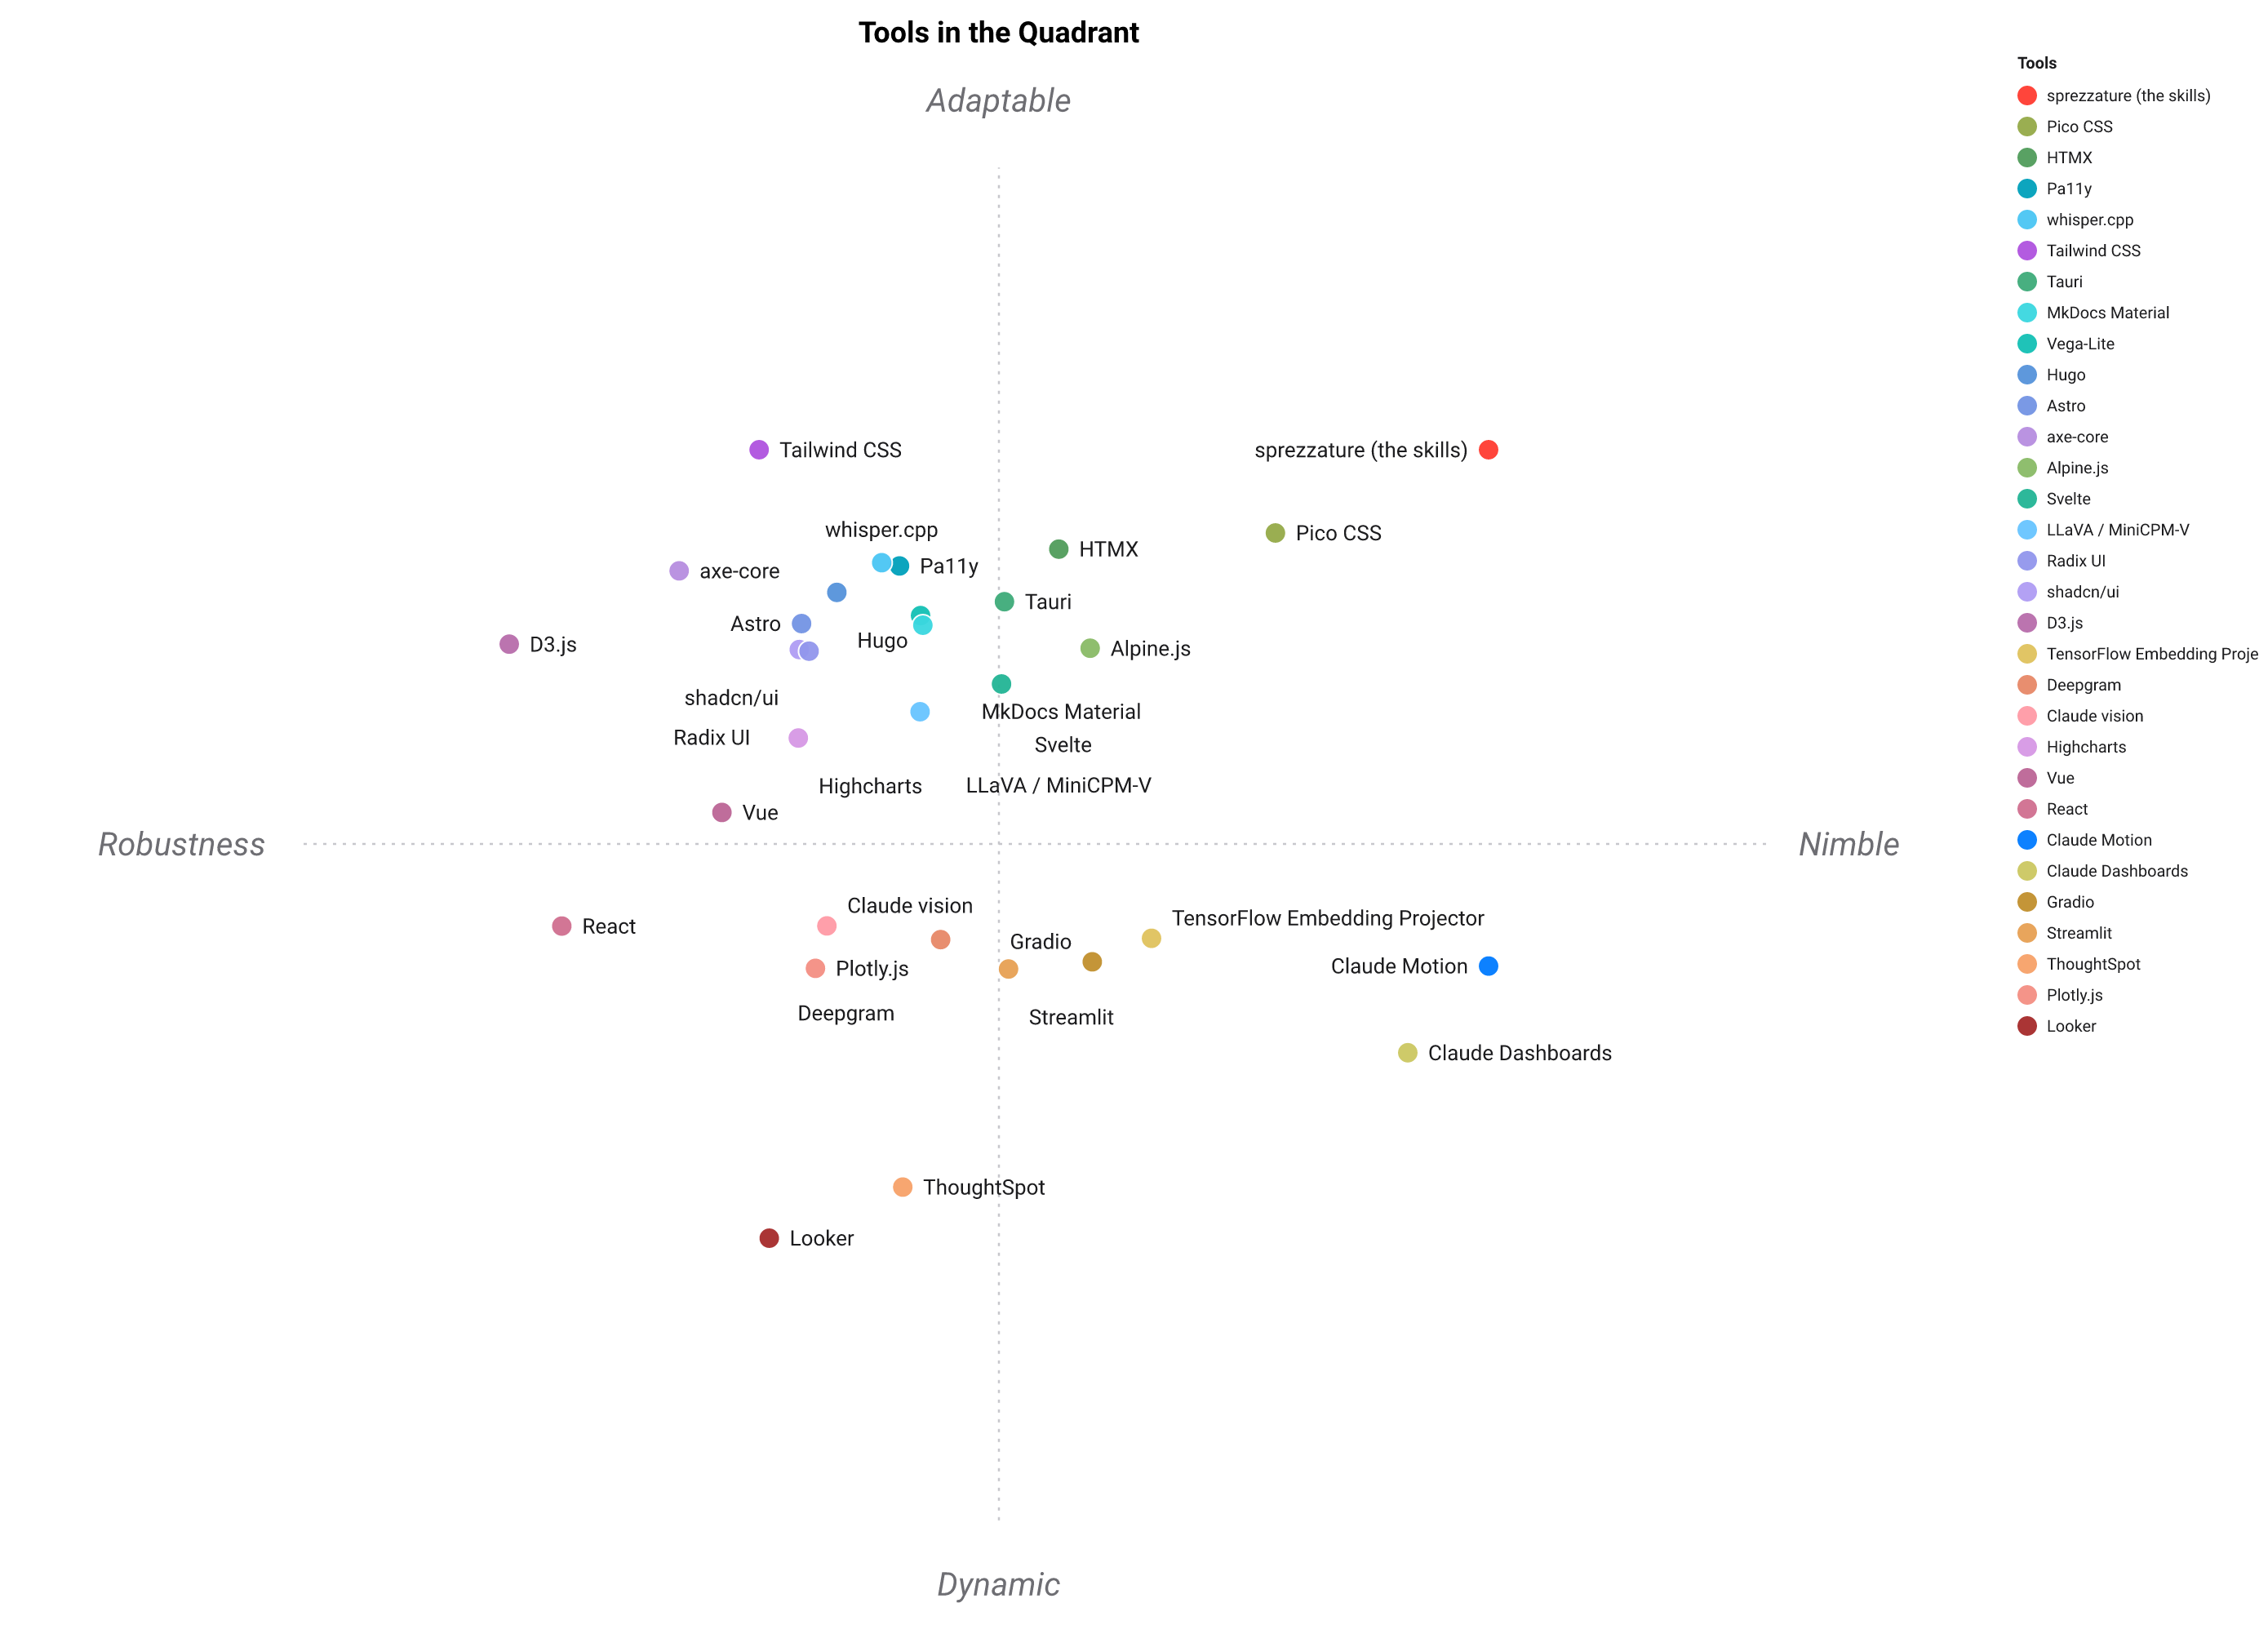

The data file committed next to this chart (first rows):
Tool, Local-first, Lightweight, Restyleable, Accessibility, Maturity, Skill-native, Interactive, Free/Open, Ease, Ecosystem
sprezzature (the skills), 5, 5, 5, 5, 2, 5, 4, 5, 4, 2
React, 5, 1, 3, 2, 5, 1, 4, 5, 2, 5
Vue, 5, 2, 3, 3, 5, 1, 4, 5, 3, 4
Svelte, 5, 4, 3, 3, 4, 1, 4, 5, 4, 3
HTMX, 5, 4, 4, 4, 3, 1, 3, 5, 4, 3
Alpine.js, 5, 4, 3, 3, 3, 1, 3, 5, 4, 3
Tailwind CSS, 5, 4, 5, 4, 5, 2, 1, 5, 4, 5
Pico CSS, 5, 5, 2, 4, 3, 1, 1, 5, 5, 2
shadcn/ui, 5, 3, 4, 4, 4, 1, 4, 5, 3, 4
Radix UI, 5, 3, 3, 5, 4, 1, 4, 5, 3, 4
Vega-Lite, 5, 3, 4, 4, 4, 2, 4, 5, 4, 4
D3.js, 5, 4, 5, 3, 5, 1, 5, 5, 1, 5
Plotly.js, 5, 1, 2, 3, 4, 1, 5, 4, 3, 4
Gradio, 4, 2, 1, 3, 4, 1, 4, 4, 5, 3
Streamlit, 4, 2, 1, 3, 4, 1, 4, 4, 5, 4
Tauri, 5, 4, 4, 3, 3, 1, 3, 5, 3, 3
Hugo, 5, 4, 4, 3, 4, 1, 2, 5, 3, 4
Astro, 5, 3, 4, 4, 4, 1, 3, 5, 3, 4
MkDocs Material, 5, 4, 3, 4, 4, 1, 2, 4, 4, 4
axe-core, 5, 4, 3, 5, 5, 1, 1, 4, 3, 5
Pa11y, 5, 3, 3, 5, 4, 1, 1, 5, 3, 3
Claude vision, 1, 3, 3, 4, 5, 2, 2, 1, 3, 5
Claude Dashboards, 1, 3, 2, 3, 2, 2, 5, 1, 5, 3
Claude Motion, 1, 3, 3, 2, 2, 2, 2, 1, 5, 2
LLaVA / MiniCPM-V, 5, 2, 3, 3, 3, 1, 1, 5, 2, 3
whisper.cpp, 5, 5, 3, 3, 4, 1, 1, 5, 3, 4
Deepgram, 1, 3, 3, 4, 4, 1, 2, 1, 3, 4
Looker, 1, 1, 2, 3, 5, 1, 5, 1, 2, 4
ThoughtSpot, 2, 1, 2, 3, 4, 1, 5, 1, 3, 4
Highcharts, 5, 3, 4, 5, 5, 1, 5, 2, 4, 4
TensorFlow Embedding Projector, 4, 3, 1, 2, 3, 1, 5, 5, 3, 2
